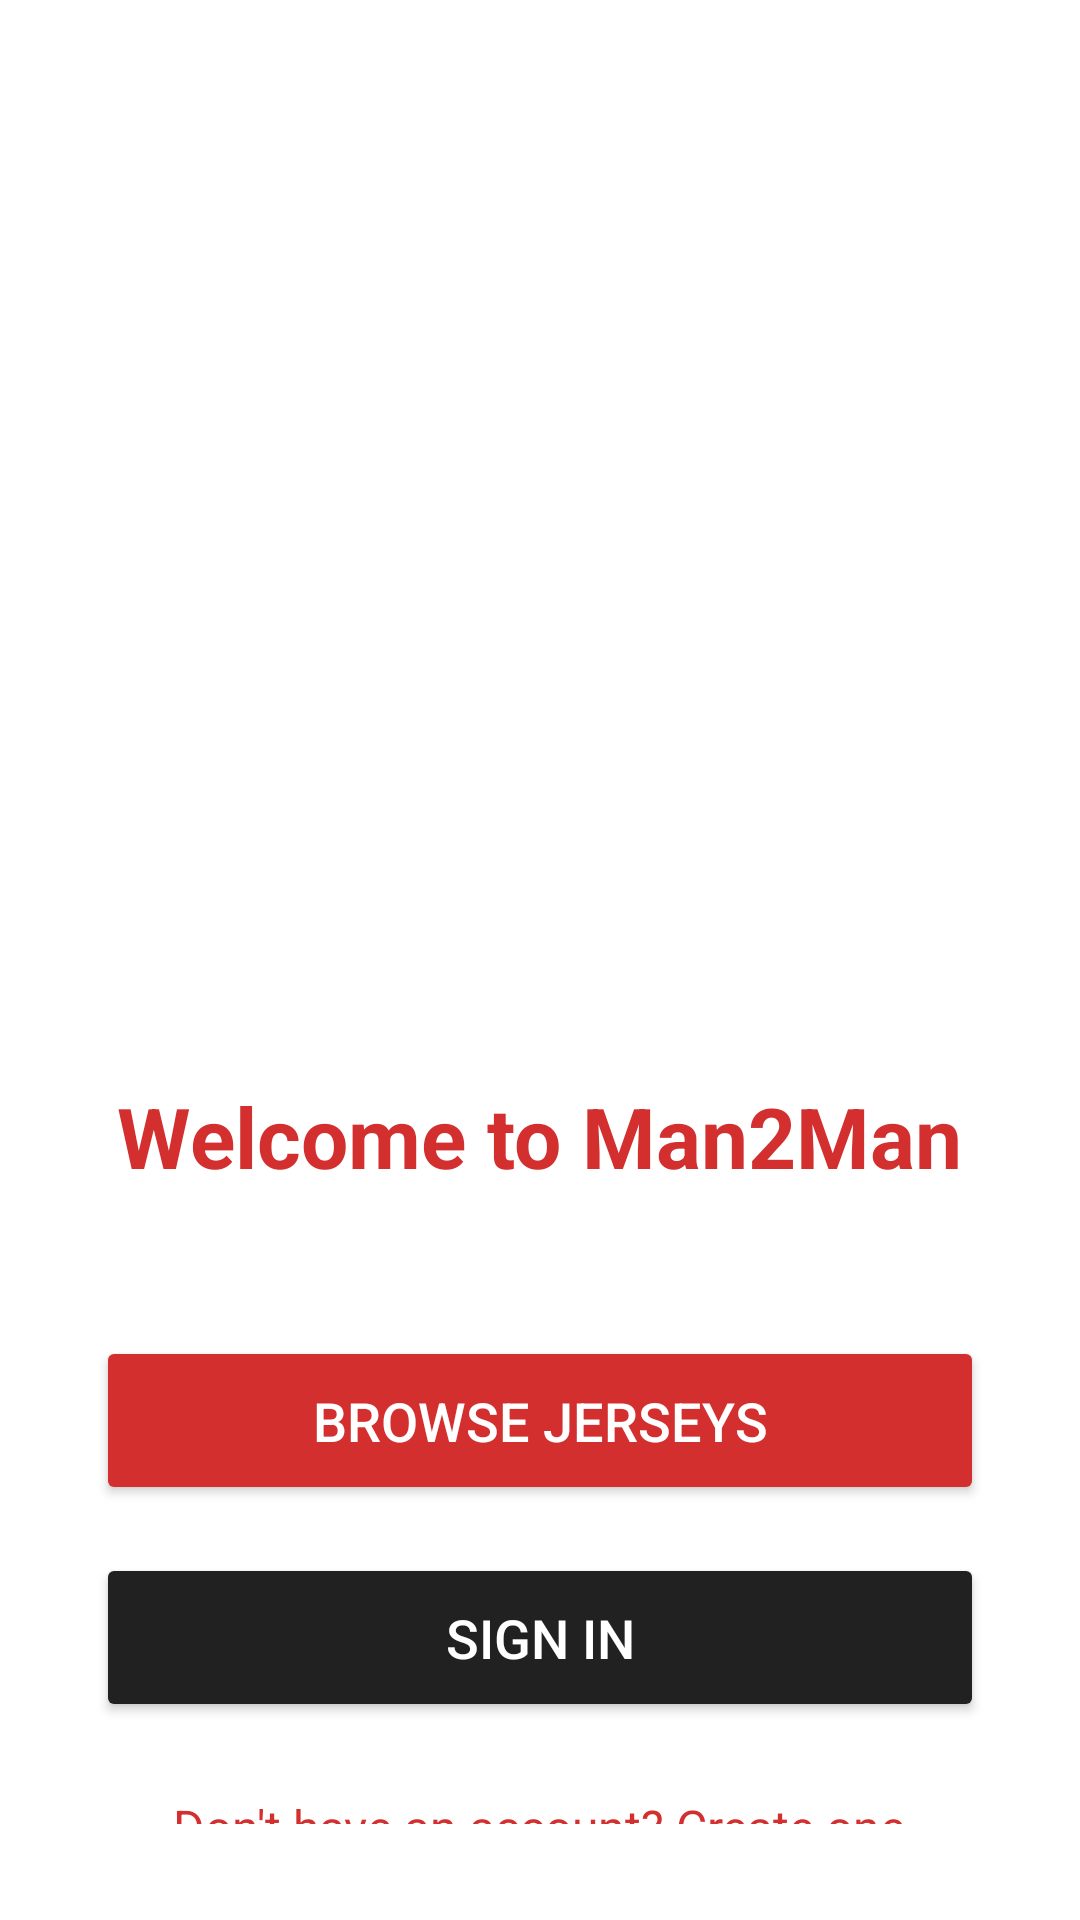

This screen was rendered from an Android layout file. Write that file and the resources it references.
<!-- AndroidManifest.xml: application theme Theme.Man2ManWebApp -->
<!-- res/layout/activity_main.xml -->
<?xml version="1.0" encoding="utf-8"?>
<LinearLayout xmlns:android="http://schemas.android.com/apk/res/android"
    android:layout_width="match_parent"
    android:layout_height="match_parent"
    android:orientation="vertical"
    android:gravity="center"
    android:padding="32dp"
    android:background="#FFFFFF">

    <ImageView
        android:layout_width="280dp"
        android:layout_height="280dp"
        android:src="@drawable/logo_placeholder"
        android:contentDescription="Man2Man Logo"
        android:layout_marginBottom="48dp" />

    <TextView
        android:layout_width="wrap_content"
        android:layout_height="wrap_content"
        android:text="Welcome to Man2Man"
        android:textSize="28sp"
        android:textStyle="bold"
        android:textColor="#D32F2F"
        android:layout_marginBottom="48dp" />

    <Button
        android:id="@+id/btn_browse"
        android:layout_width="match_parent"
        android:layout_height="wrap_content"
        android:text="Browse Jerseys"
        android:backgroundTint="#D32F2F"
        android:textColor="#FFFFFF"
        android:textSize="18sp"
        android:paddingVertical="16dp"
        android:layout_marginBottom="16dp" />

    <Button
        android:id="@+id/btn_signin"
        android:layout_width="match_parent"
        android:layout_height="wrap_content"
        android:text="Sign In"
        android:backgroundTint="#212121"
        android:textColor="#FFFFFF"
        android:textSize="18sp"
        android:paddingVertical="16dp" />

    <TextView
        android:id="@+id/tv_signup"
        android:layout_width="wrap_content"
        android:layout_height="wrap_content"
        android:text="Don't have an account? Create one"
        android:textColor="#D32F2F"
        android:textSize="16sp"
        android:layout_marginTop="24dp" />

</LinearLayout>
<!-- resources referenced by this layout -->
<resources>
  <style name="Theme.Man2ManWebApp" parent="Theme.MaterialComponents.DayNight.NoActionBar">
          
          <item name="colorPrimary">#D32F2F</item>
          <item name="colorPrimaryVariant">#B71C1C</item>
          <item name="colorOnPrimary">@color/white</item>
  
          
          <item name="colorSecondary">#212121</item>
          <item name="colorSecondaryVariant">#000000</item>
          <item name="colorOnSecondary">@color/white</item>
  
          
          <item name="android:statusBarColor" tools:targetApi="l">?attr/colorPrimaryVariant</item>
      </style>
  <!-- not gathered from this repository: default colours our renderer supplied (Android Studio template values) -->
  <color name="white">#FFFFFFFF</color>
</resources>
